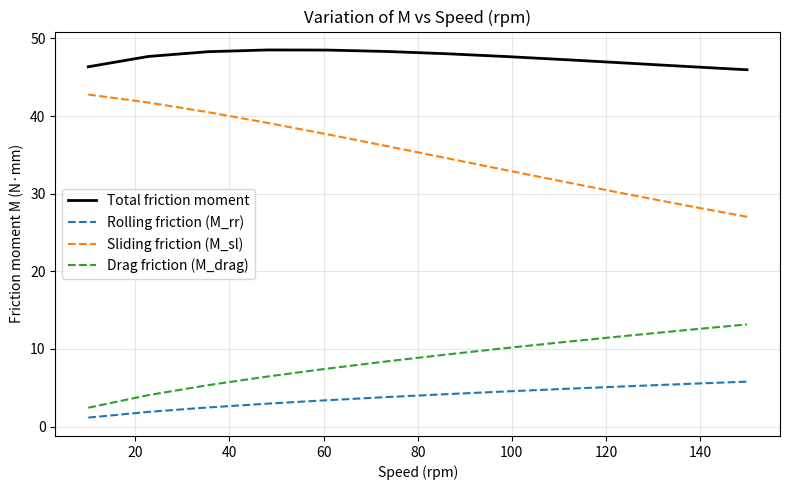
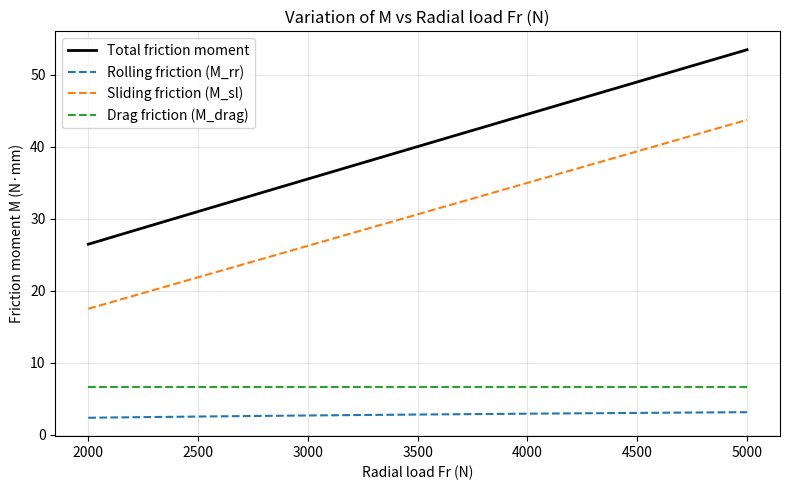
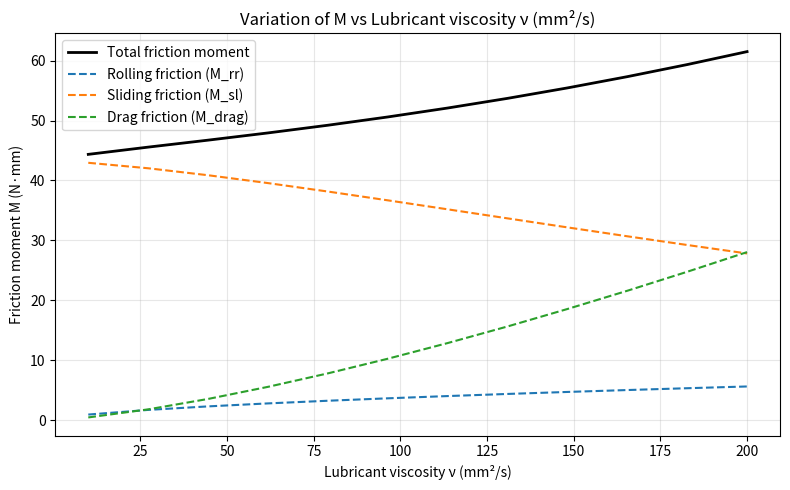
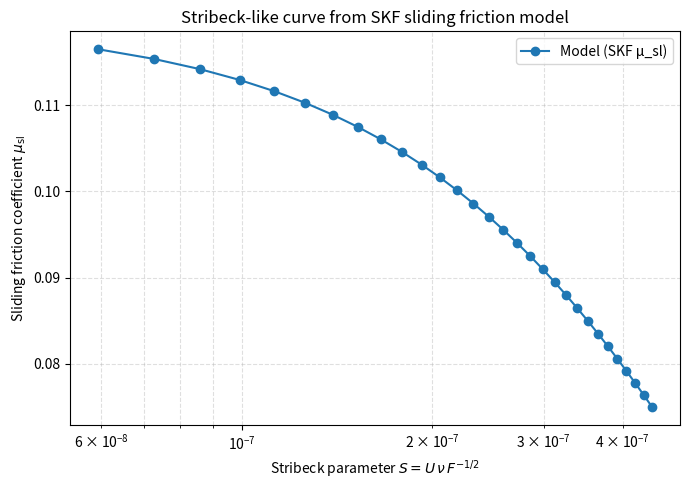

These charts were generated, in order, by the following Python code:

import numpy as np
import matplotlib.pyplot as plt

class SKFFrictionModel:
    def __init__(self, d, D, B, Fr, Fa, n, nu):
        
        self.d = d
        self.D = D
        self.dm = 0.5 * (d + D)
        self.Fr = Fr
        self.Fa = Fa
        self.n = n
        self.nu = nu
        self.B = B

        self.H = 1 * self.dm

       
        self.R1 = 1.12e-7
        self.S1 = 0.17
        self.S2 = 0.0015

        self.Kz = 5.1
        self.Krs = 3 * 10**(-8)
        self.KL = 0.65

    def rolling_friction(self):
        # M_rr = f_ish * f_rs * G_rr * (nu * n)^0.6
        f_ish = 1 / (1 + 1.84e-9 * (self.n * self.dm)**1.28 * self.nu**0.64)

        f_rs = 1 / (2.718**(self.Krs*self.nu*self.n*(self.d + self.D)*np.sqrt(self.Kz/(2 * (self.D - self.d)))))

        G_rr = self.R1 * (self.dm**2.41) * (self.Fr**0.31)
        return f_ish * f_rs * G_rr * (self.nu * self.n)**0.6

    def sliding_friction(self):
        # M_sl = G_sl * mu_sl
        G_sl = self.S1 * (self.dm**0.9)*self.Fa + self.S2 * self.dm * self.Fr
        fi_bl = 1 / (2.718**(2.6*10**(-8) * (self.n*self.nu)**1.4 * self.dm)) 
        mu_EHL = 0.02
        mu_bl = 0.12 # n != 0
        mu_sl = fi_bl * mu_bl + (1 - fi_bl) * mu_EHL
        return G_sl * mu_sl

    def drag_friction(self):
        
        fA = 0.05 * (self.Kz * (self.D + self.d)) / (self.D - self.d)
        t = 2 * np.arccos((0.6 * self.dm - self.H) / (0.6 * self.dm))
        Rs = 0.36 * self.dm**2 * (t - np.sin(t)) * fA
        
        if (t >= 0 and t <= 3.1416):
            ft = np.sin(0.5 * t)
        else:
            ft = 1
        l_D = 5 * self.KL * self.B / self.dm
        Cw = (2.789 * 10**-10) * l_D**3 - (2.786 * 10 **-4) * l_D**2 + 0.0195 * l_D + 0.6439
        K_roll = ((self.KL * self.Kz * (self.d + self.D)) / (self.D - self.d)) * 10 **-12
        V_M = 0.0012

       
        M_drag = 4 * V_M * K_roll * Cw * self.B * self.dm**4 * self.n**2 + \
                 (1.093*10**-7) * self.n**2 * self.dm**3 * (((self.n*(self.dm**2) * ft)/self.nu)**-1.379) * Rs
        return M_drag

    def total_friction(self):
        return self.rolling_friction() + self.sliding_friction() + self.drag_friction()


def plot_M_variation(model: SKFFrictionModel,
                    param_name: str,
                    values: np.ndarray,
                    show_components: bool = True,
                    figsize=(8, 5)):
    """
    Plota o momento de fricção (M) variando um parâmetro ao longo de um vetor.
    - model: instância do teu SKFFrictionModel (com fórmulas/constantes tal como estão)
    - param_name: nome do atributo a variar ('n', 'Fr', 'Fa', 'nu', 'H', etc.)
    - values: vetor de valores para esse parâmetro
    - show_components: se True, plota M_rr, M_sl, M_drag além de M_total
    """
    # Verificação básica
    if not hasattr(model, param_name):
        raise AttributeError(f"O modelo não tem o atributo '{param_name}' para variar.")

    M_total_list = []
    M_rr_list = []
    M_sl_list = []
    M_drag_list = []

    # Guardar valor original para repor no fim
    original_value = getattr(model, param_name)

    for v in values:
        setattr(model, param_name, v)
        M_rr = model.rolling_friction()
        M_sl = model.sliding_friction()
        M_drag = model.drag_friction()
        M_total = M_rr + M_sl + M_drag

        M_total_list.append(M_total)
        M_rr_list.append(M_rr)
        M_sl_list.append(M_sl)
        M_drag_list.append(M_drag)

    # Repor valor original
    setattr(model, param_name, original_value)

    
    # Plot
    plt.figure(figsize=figsize)
    plt.plot(values, M_total_list, label="Total friction moment", color="black", linewidth=2)
    if show_components:
        plt.plot(values, M_rr_list, label="Rolling friction (M_rr)", linestyle="--")
        plt.plot(values, M_sl_list, label="Sliding friction (M_sl)", linestyle="--")
        plt.plot(values, M_drag_list, label="Drag friction (M_drag)", linestyle="--")
    plt.xlabel(param_label(param_name))
    plt.ylabel("Friction moment M (N·mm)")
    plt.title(f"Variation of M vs {param_label(param_name)}")
    plt.grid(True, alpha=0.3)
    plt.legend()
    plt.tight_layout()
    plt.show()


def param_label(name: str) -> str:
    """Axis labels in English."""
    labels = {
        "n": "Speed (rpm)",
        "Fr": "Radial load Fr (N)",
        "Fa": "Axial load Fa (N)",
        "nu": "Lubricant viscosity ν (mm²/s)",
        "H": "Oil level H (mm)",
        "B": "Width B (mm)",
        "dm": "Mean diameter dm (mm)",
    }
    return labels.get(name, name)



    
# Criar modelo com parâmetros base (ajusta conforme o teu caso)
model = SKFFrictionModel(d=40, D=68, B=15, Fr=4450, Fa=0, n=50, nu=70)

# i) M vs velocidade (n)
n_vals = np.linspace(10, 150, 12)
plot_M_variation(model, param_name="n", values=n_vals, show_components=True)

# ii) M vs carga radial (Fr)
Fr_vals = np.linspace(2000, 5000, 12)
plot_M_variation(model, param_name="Fr", values=Fr_vals, show_components=True)

# iii) M vs viscosidade (nu)
nu_vals = np.linspace(10, 200, 12)
plot_M_variation(model, param_name="nu", values=nu_vals, show_components=True)


def sliding_mu(model):
    # usa o método sliding_friction para obter G_sl e recomputa mu_sl como no teu método
    G_sl = model.S1 * (model.dm**0.9)*model.Fa + model.S2 * model.dm * model.Fr
    fi_bl = 1 / (2.718**(2.6e-8 * (model.n * model.nu)**1.4 * model.dm))
    mu_EHL = 0.02
    mu_bl = 0.12
    mu_sl = fi_bl * mu_bl + (1 - fi_bl) * mu_EHL
    return mu_sl

def stribeck_param(model):
    # S = U * nu * F^{-1/2}, com U = 2*pi*n*R e R ~ dm/2
    R = model.dm / 2.0
    U = 2*np.pi * (model.n/60.0) * R  # [m/s] se dm estiver em mm ajusta unidades
    # ATENÇÃO ÀS UNIDADES: se dm está em mm, converte: R_mm -> R_m
    R_m = (model.dm / 2.0) / 1000.0
    U = 2*np.pi * (model.n/60.0) * R_m  # m/s
    S = U * (model.nu * 1e-6) * (model.Fr ** -0.5)  # nu [mm^2/s] -> [m^2/s]
    return S

# variação de n mantendo Fr e nu fixos (exemplo)
n_vals = np.linspace(20, 150, 30)
mu_vals = []
S_vals = []
Fr_fixed = 4450
nu_fixed = 70

for n in n_vals:
    model.n = n
    model.Fr = Fr_fixed
    model.nu = nu_fixed
    mu_vals.append(sliding_mu(model))
    S_vals.append(stribeck_param(model))

plt.figure(figsize=(7,5))
plt.plot(S_vals, mu_vals, 'o-', color='tab:blue', label='Model (SKF μ_sl)')
plt.xscale('log')
plt.xlabel(r'Stribeck parameter $S = U\,\nu\,F^{-1/2}$')
plt.ylabel(r'Sliding friction coefficient $\mu_{\mathrm{sl}}$')
plt.title('Stribeck-like curve from SKF sliding friction model')
plt.grid(True, which='both', ls='--', alpha=0.4)
plt.legend()
plt.tight_layout()
plt.show()
